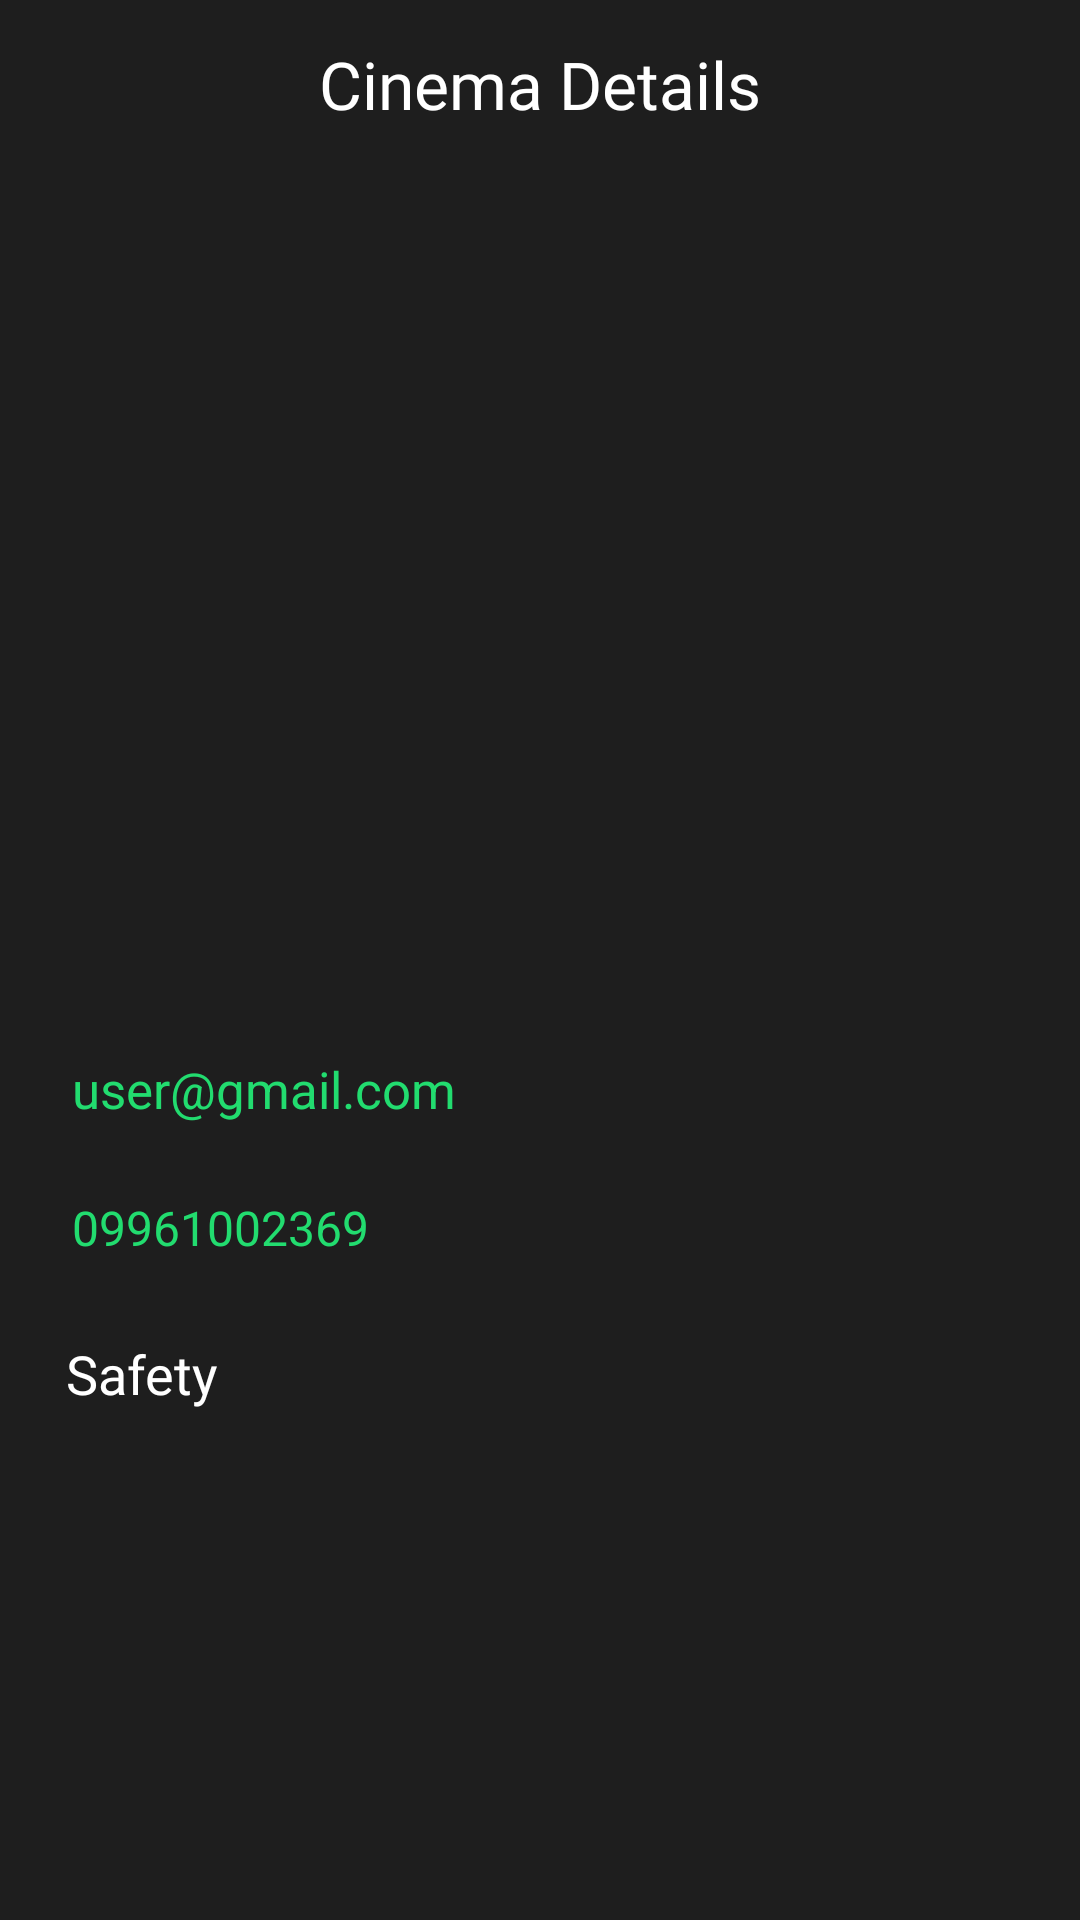

This screen was rendered from an Android layout file. Write that file and the resources it references.
<!-- AndroidManifest.xml: application theme Theme.TheMovieBookingApp -->
<!-- res/layout/fragment_cinema_info.xml -->
<?xml version="1.0" encoding="utf-8"?>
<ScrollView xmlns:android="http://schemas.android.com/apk/res/android"
    xmlns:app="http://schemas.android.com/apk/res-auto"
    xmlns:tools="http://schemas.android.com/tools"
    android:layout_width="match_parent"
    android:layout_height="match_parent"
    android:background="@color/colorPrimary"
    tools:context=".ui.fragments.cinema.CinemaInfoFragment">

    <RelativeLayout
        android:layout_width="match_parent"
        android:layout_height="wrap_content">

        <include
            android:id="@+id/appBarCinemaInfo"
            layout="@layout/layout_app_bar_cinema_info" />

        <FrameLayout
            android:id="@+id/flVideoViewCinemaInfo"
            android:layout_width="match_parent"
            android:layout_height="170dp"
            android:layout_below="@+id/appBarCinemaInfo">

            <com.google.android.material.floatingactionbutton.FloatingActionButton
                android:id="@+id/btnPlayCinemaInfo"
                android:layout_width="wrap_content"
                android:layout_height="wrap_content"
                android:layout_gravity="center"
                android:contentDescription="@string/lbl_play_button_fab"
                android:src="@drawable/ic_baseline_play_arrow_white_22dp"
                android:visibility="gone"
                app:backgroundTint="@color/colorPrimaryLight"
                app:elevation="@dimen/margin_small" />

            <RelativeLayout
                android:layout_width="match_parent"
                android:layout_height="match_parent">

                <androidx.appcompat.widget.AppCompatImageView
                    android:id="@+id/vvVideoCinemaInfo"
                    android:layout_width="match_parent"
                    android:layout_height="match_parent"
                    android:scaleType="centerCrop"
                    android:src="@drawable/banner_pop_corn"
                    android:saveEnabled="true" />

            </RelativeLayout>

        </FrameLayout>

        <androidx.appcompat.widget.AppCompatTextView
            android:id="@+id/tvCinemaNameCinemaInfo"
            android:layout_width="wrap_content"
            android:layout_height="wrap_content"
            android:layout_below="@+id/flVideoViewCinemaInfo"
            android:layout_alignParentStart="true"
            android:layout_marginStart="@dimen/margin_medium_4_n"
            android:layout_marginTop="@dimen/margin_25dp"
            android:layout_marginEnd="@dimen/margin_medium_4_n"
            android:fontFamily="@font/inter_semibold"
            tools:text="JCGV : Junction City"
            android:textColor="@color/white"
            android:textSize="@dimen/text_regular_3x" />

        <androidx.appcompat.widget.AppCompatTextView
            android:id="@+id/tvLocationCinemaInfo"
            android:layout_width="wrap_content"
            android:layout_height="wrap_content"
            android:layout_below="@+id/tvCinemaNameCinemaInfo"
            android:layout_alignParentStart="true"
            android:layout_marginStart="@dimen/margin_medium_4_n"
            android:layout_marginTop="@dimen/margin_medium_3"
            android:layout_marginEnd="@dimen/margin_120dp"
            android:fontFamily="@font/inter"
            tools:text="Q5H3+JPP, Corner of, Bogyoke Lann, Yangon"
            android:textColor="@color/colorAccent"
            android:textSize="16sp" />

        <androidx.appcompat.widget.AppCompatTextView
            android:id="@+id/tvCinemaEmail"
            android:layout_width="wrap_content"
            android:layout_height="wrap_content"
            android:textSize="17sp"
            android:textColor="@color/colorAccent"
            android:layout_marginStart="@dimen/margin_large"
            android:layout_marginTop="@dimen/margin_xlarge"
            android:layout_below="@id/tvLocationCinemaInfo"
            android:text="user@gmail.com"/>

        <androidx.appcompat.widget.AppCompatTextView
            android:id="@+id/tvCinemaPhone"
            android:layout_width="wrap_content"
            android:layout_height="wrap_content"
            android:textColor="@color/colorAccent"
            android:textSize="16sp"
            android:layout_marginStart="@dimen/margin_large"
            android:layout_marginTop="@dimen/margin_large"
            android:layout_below="@id/tvCinemaEmail"
            android:text="09961002369"/>

        <androidx.appcompat.widget.AppCompatImageView
            android:id="@+id/btnLocationCinemaInfo"
            android:layout_width="wrap_content"
            android:layout_height="wrap_content"
            android:layout_below="@+id/tvCinemaNameCinemaInfo"
            android:layout_alignParentEnd="true"
            android:layout_marginTop="@dimen/margin_medium_3"
            android:layout_marginEnd="22dp"
            android:src="@drawable/location_button_accent" />

        <androidx.appcompat.widget.AppCompatTextView
            android:id="@+id/tvFacilitiesLabelCinemaInfo"
            android:layout_width="wrap_content"
            android:layout_height="wrap_content"
            android:layout_below="@+id/tvLocationCinemaInfo"
            android:layout_alignParentStart="true"
            android:layout_marginStart="@dimen/margin_medium_4_n"
            android:layout_marginTop="@dimen/margin_40dp"
            android:visibility="gone"
            android:fontFamily="@font/inter_semibold"
            android:text="@string/lbl_facilities"
            android:textColor="@color/white"
            android:textSize="@dimen/text_18sp" />

        <com.google.android.material.chip.ChipGroup
            android:id="@+id/chipGroupFacilityCinemaInfo"
            android:layout_width="match_parent"
            android:layout_height="wrap_content"
            android:layout_below="@+id/tvFacilitiesLabelCinemaInfo"
            android:layout_marginStart="@dimen/margin_medium_4_n"
            android:layout_marginTop="@dimen/margin_medium_2"
            android:layout_marginEnd="@dimen/margin_medium_4_n"/>

        <androidx.appcompat.widget.AppCompatTextView
            android:id="@+id/tvSafetyLabelCinemaInfo"
            android:layout_width="wrap_content"
            android:layout_height="wrap_content"
            android:layout_below="@+id/chipGroupFacilityCinemaInfo"
            android:layout_alignParentStart="true"
            android:layout_marginStart="@dimen/margin_medium_4_n"
            android:layout_marginTop="110dp"
            android:fontFamily="@font/inter_semibold"
            android:text="@string/lbl_safety"
            android:textColor="@color/white"
            android:textSize="@dimen/text_18sp" />

        <LinearLayout
            android:id="@+id/llOuterSafetyCinemaInfo"
            android:layout_width="match_parent"
            android:layout_height="wrap_content"
            android:layout_below="@+id/tvSafetyLabelCinemaInfo"
            android:layout_marginStart="@dimen/margin_medium_4_n"
            android:layout_marginTop="@dimen/margin_medium_3"
            android:layout_marginEnd="@dimen/margin_medium_4_n"
            android:layout_marginBottom="@dimen/margin_large"
            android:orientation="vertical" />

    </RelativeLayout>

</ScrollView>
<!-- res/layout/layout_app_bar_cinema_info.xml (included above) -->
<?xml version="1.0" encoding="utf-8"?>
<FrameLayout xmlns:android="http://schemas.android.com/apk/res/android"
    android:layout_width="match_parent"
    android:background="@color/colorPrimary"
    android:gravity="center_vertical"
    android:layout_height="?attr/actionBarSize">

    <androidx.appcompat.widget.AppCompatImageView
        android:id="@+id/btnBackCinemaInfo"
        android:layout_width="@dimen/width_back_arrow_cinema"
        android:layout_height="@dimen/height_back_arrow_cinema"
        android:layout_gravity="center_vertical|start"
        android:layout_marginStart="22dp"
        android:scaleType="centerCrop"
        android:src="@drawable/back_arrow" />

    <androidx.appcompat.widget.AppCompatTextView
        android:layout_width="wrap_content"
        android:layout_height="wrap_content"
        android:layout_gravity="center"
        android:text="@string/lbl_cinema_details"
        android:fontFamily="@font/dm_sans_bold"
        android:textSize="@dimen/text_small_2x"
        android:textColor="@color/white"/>

</FrameLayout>
<!-- resources referenced by this layout -->
<resources>
  <color name="colorAccent">#22DC6F</color>
  <color name="colorPrimary">#1E1E1E</color>
  <color name="colorPrimaryLight">#888888</color>
  <color name="white">#FFFFFFFF</color>
  <dimen name="height_back_arrow_cinema">24dp</dimen>
  <dimen name="margin_120dp">120dp</dimen>
  <dimen name="margin_25dp">25dp</dimen>
  <dimen name="margin_40dp">40dp</dimen>
  <dimen name="margin_large">24dp</dimen>
  <dimen name="margin_medium_2">16dp</dimen>
  <dimen name="margin_medium_3">20dp</dimen>
  <dimen name="margin_medium_4_n">22dp</dimen>
  <dimen name="margin_small">4dp</dimen>
  <dimen name="margin_xlarge">32dp</dimen>
  <dimen name="text_18sp">18sp</dimen>
  <dimen name="text_regular_3x">20sp</dimen>
  <dimen name="text_small_2x">22sp</dimen>
  <dimen name="width_back_arrow_cinema">24dp</dimen>
  <string name="lbl_cinema_details">Cinema Details</string>
  <string name="lbl_facilities">Facilities</string>
  <string name="lbl_play_button_fab">play button</string>
  <string name="lbl_safety">Safety</string>
  <style name="Theme.TheMovieBookingApp" parent="Theme.MaterialComponents.DayNight.NoActionBar">
          
          <item name="colorPrimary">@color/colorPrimary</item>
          <item name="colorPrimaryDark">@color/colorPrimaryDark</item>
          <item name="colorAccent">@color/colorAccent</item>
  
          <item name="colorOnSecondary">@color/white</item>
          
          <item name="android:statusBarColor">@color/colorPrimaryDark</item>
          
          <item name="android:editTextColor">@android:color/white</item>
          <item name="android:textColorHint">#444444</item>
      </style>
  <color name="colorPrimaryDark">#000000</color>
</resources>
